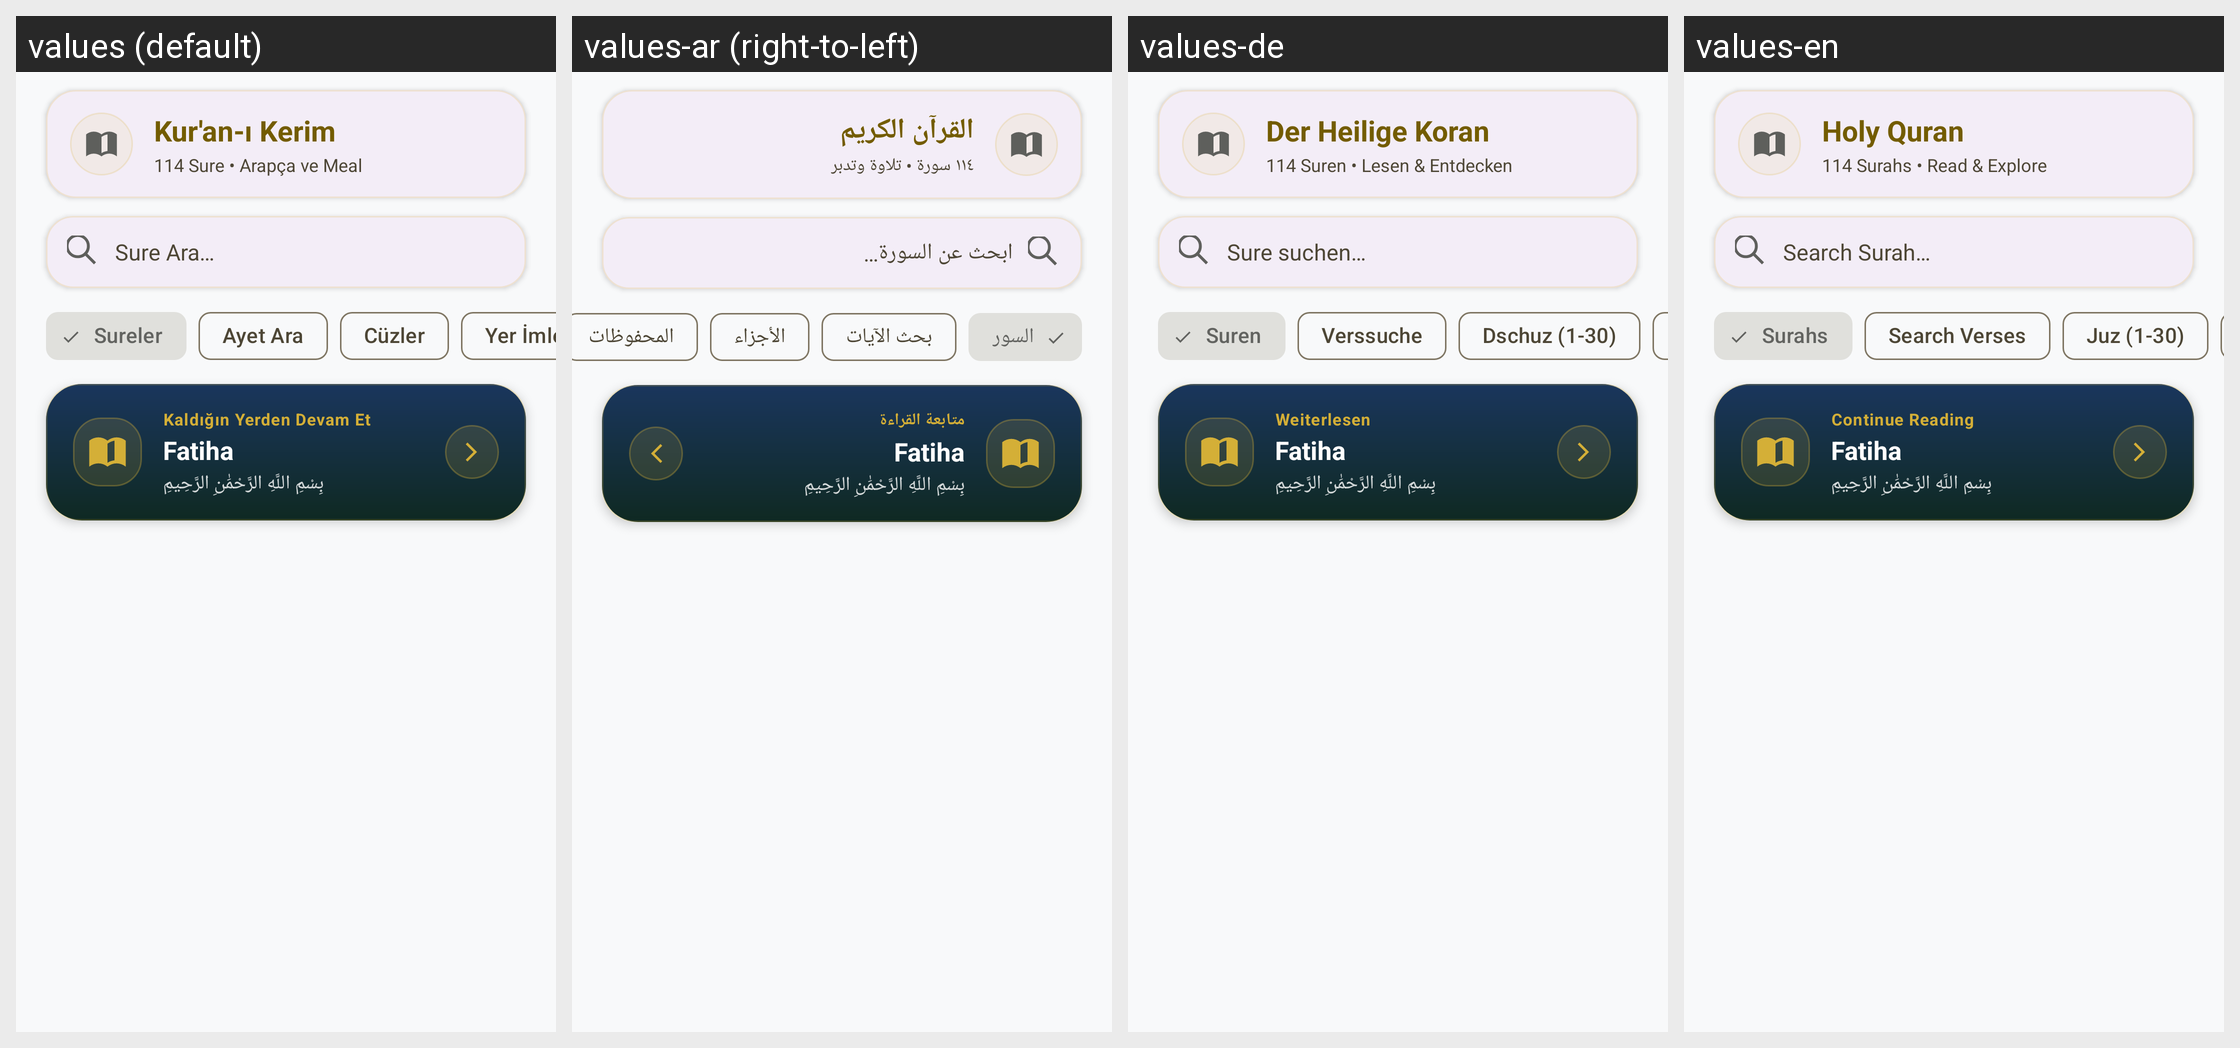

For this localized Android screen grid, give each drawn string resource with its value in every locale shown.
Android screen res/layout/fragment_quran.xml rendered under 4 locales, left to right: values (default), values-ar (right-to-left), values-de, values-en. Device: Nexus 5 (rendered at 1080×1920; each locale shown at half size, 540×960, under a caption strip naming it); theme Theme.Hilalim.
Strings drawn on this screen, with the default value and each locale's value (text and hints the layout hard-codes, and strings that could not be matched under every locale, appear in the picture but are not listed):

quran_main_title
  values: Kur'an-ı Kerim
  values-ar: القرآن الكريم
  values-de: Der Heilige Koran
  values-en: Holy Quran

quran_subtitle
  values: 114 Sure • Arapça ve Meal
  values-ar: ١١٤ سورة • تلاوة وتدبر
  values-de: 114 Suren • Lesen & Entdecken
  values-en: 114 Surahs • Read & Explore

sure_ara
  values: Sure Ara…
  values-ar: ابحث عن السورة…
  values-de: Sure suchen…
  values-en: Search Surah…

quran_tab_surahs
  values: Sureler
  values-ar: السور
  values-de: Suren
  values-en: Surahs

quran_tab_search_verses
  values: Ayet Ara
  values-ar: بحث الآيات
  values-de: Verssuche
  values-en: Search Verses

quran_tab_juz
  values: Cüzler
  values-ar: الأجزاء
  values-de: Dschuz (1-30)
  values-en: Juz (1-30)

quran_continue_reading
  values: Kaldığın Yerden Devam Et
  values-ar: متابعة القراءة
  values-de: Weiterlesen
  values-en: Continue Reading
